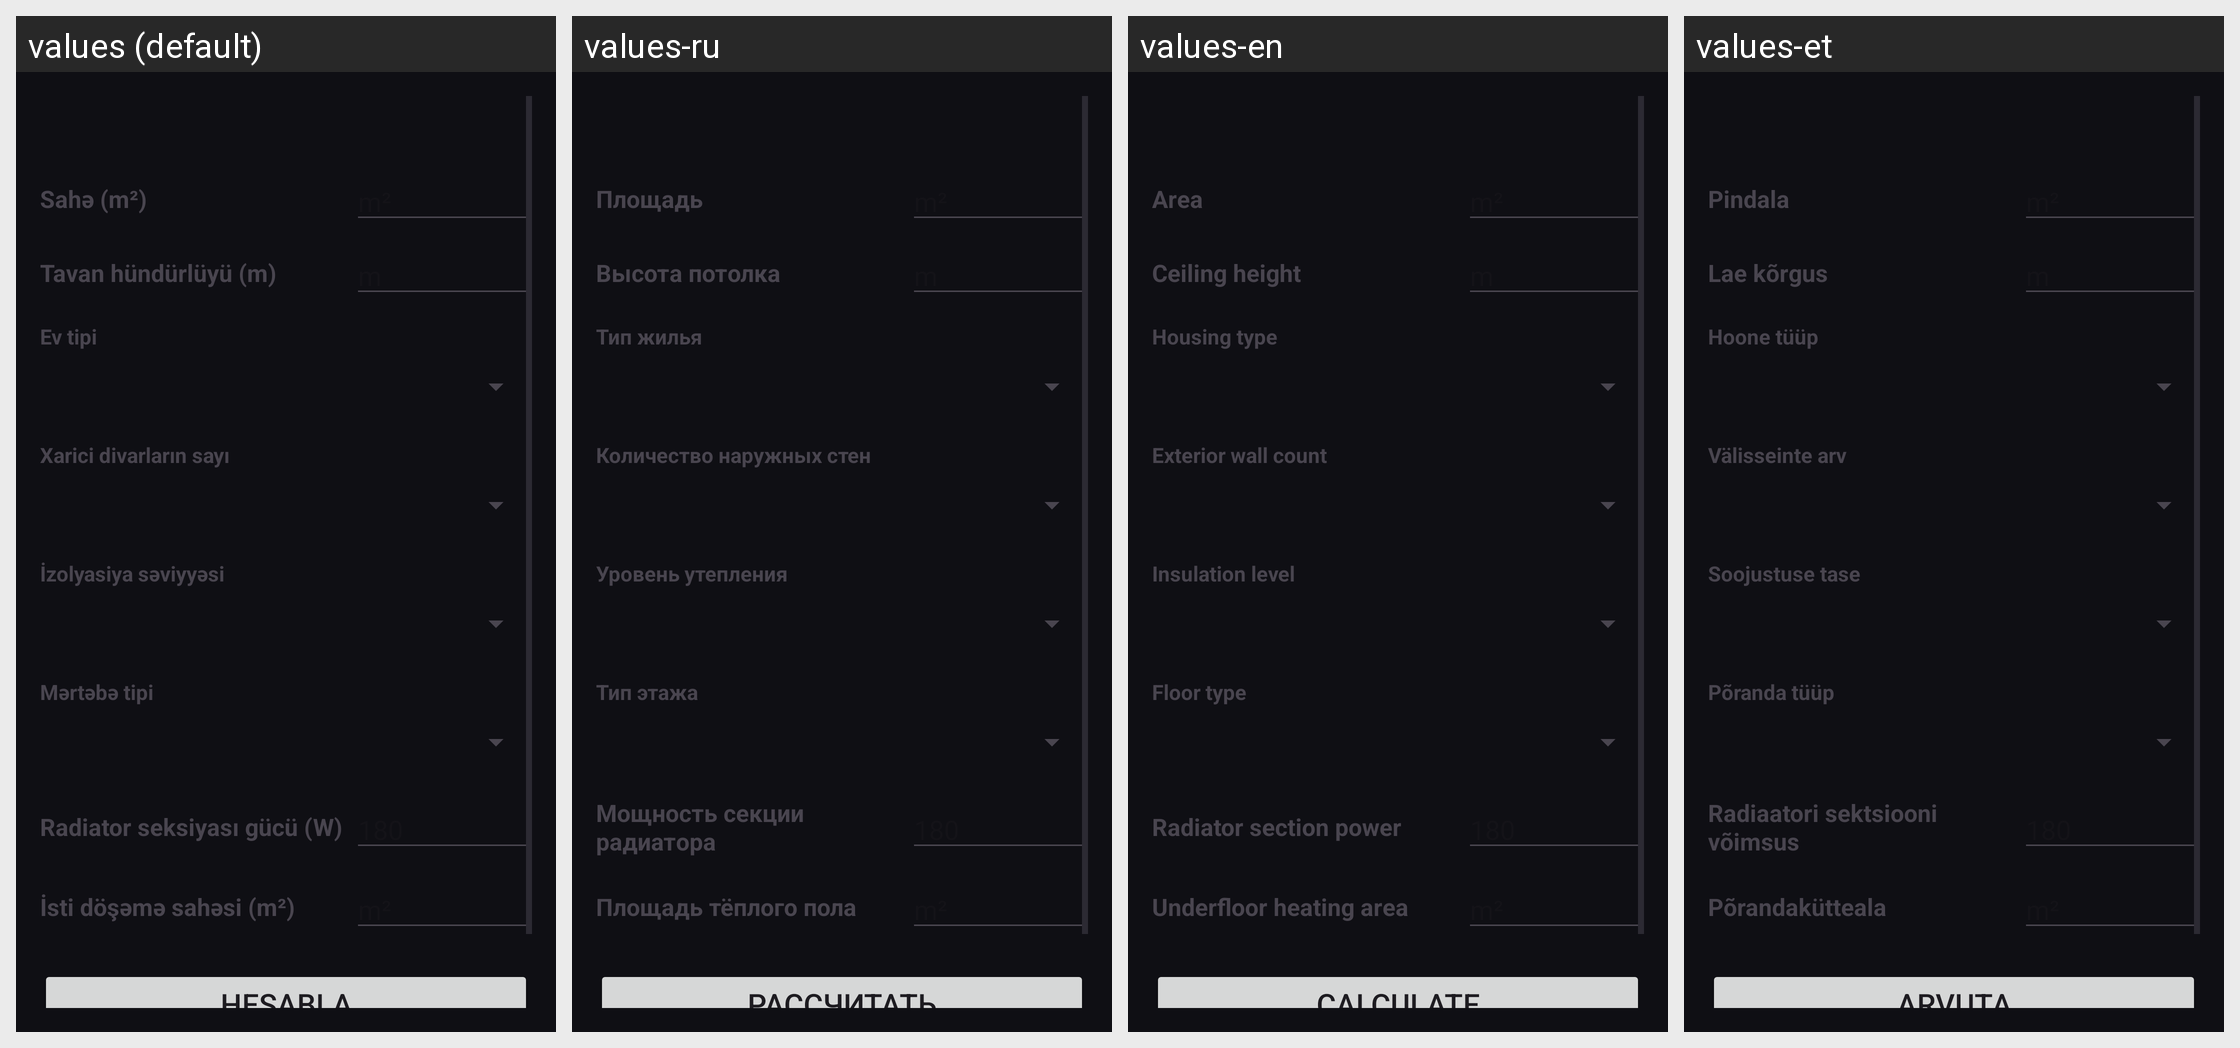

Here is an Android app screen in its default locale and in the app's own translations. Write out the translated-string differences for the strings that appear on this screen.
Android screen res/layout/activity_main.xml rendered under 4 locales, left to right: values (default), values-ru, values-en, values-et. Device: Nexus 5 (rendered at 1080×1920; each locale shown at half size, 540×960, under a caption strip naming it); theme Theme.IstiVat.
Strings drawn on this screen, with the default value and each locale's value (text and hints the layout hard-codes, and strings that could not be matched under every locale, appear in the picture but are not listed):

area
  values: Sahə (m²)
  values-ru: Площадь
  values-en: Area
  values-et: Pindala

height
  values: Tavan hündürlüyü (m)
  values-ru: Высота потолка
  values-en: Ceiling height
  values-et: Lae kõrgus

housing_type
  values: Ev tipi
  values-ru: Тип жилья
  values-en: Housing type
  values-et: Hoone tüüp

walls
  values: Xarici divarların sayı
  values-ru: Количество наружных стен
  values-en: Exterior wall count
  values-et: Välisseinte arv

insulation
  values: İzolyasiya səviyyəsi
  values-ru: Уровень утепления
  values-en: Insulation level
  values-et: Soojustuse tase

floor_type
  values: Mərtəbə tipi
  values-ru: Тип этажа
  values-en: Floor type
  values-et: Põranda tüüp

radiator_power
  values: Radiator seksiyası gücü (W)
  values-ru: Мощность секции радиатора
  values-en: Radiator section power
  values-et: Radiaatori sektsiooni võimsus

floor_area
  values: İsti döşəmə sahəsi (m²)
  values-ru: Площадь тёплого пола
  values-en: Underfloor heating area
  values-et: Põrandakütteala

calculate
  values: Hesabla
  values-ru: Рассчитать
  values-en: Calculate
  values-et: Arvuta
